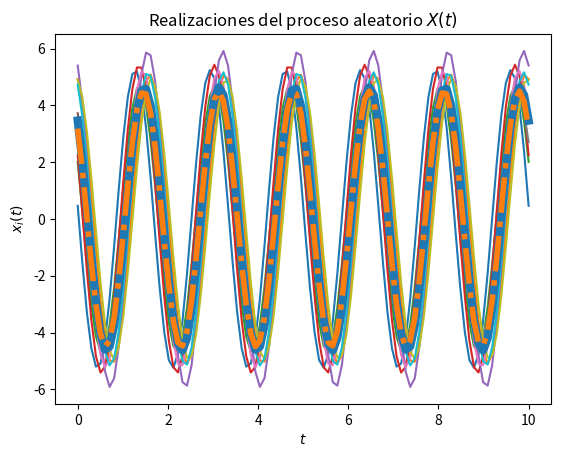
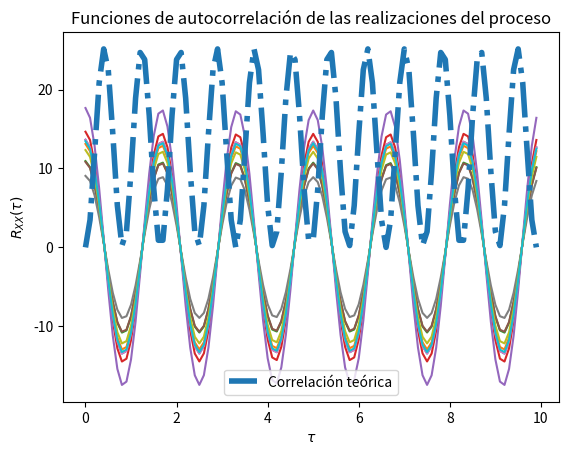

These charts were generated, in order, by the following Python code:
#!/usr/bin/env python
# coding: utf-8

# ---
# ### Universidad de Costa Rica
# #### IE0405 - Modelos Probabilísticos de Señales y Sistemas
# 
# Segundo semestre del 2021
# 
# ---
# 
# [comment]: <> (Modificar esta sección con datos personales)
# 
# [redacted]
# [redacted]
# * Grupo: **2**
# 
# Contexto
# El archivo L4_base.py tiene un código para visualizar la solución del problema 2 de la práctica E13 (disponible en la página del tema 13 - Procesos aleatorios).
# 
# Asignaciones
# Modifique este código para visualizar la solución del problema 4 de esa misma práctica (encontrar el valor teórico de la media y graficarlo también).
# 
# Entregas
# *Cree un repositorio en su cuenta en GitHub llamado Tema4
# *Coloque ahí su código llamado L4.py
# *Documente la solución con un archivo llamado L4.md, que puede editar y dar formato ahí mismo en GitHub con Markdown
# *(alternativamente, haga todo en un notebook de Jupyter)
# Aquí en Mediación Virtual coloque el link al repositorio, del tipo: https://github.com/[usuario]/Tema4
#  
# L4_base.py L4_base.py
# 
# 
# 

# In[16]:


# [redacted]
#Pregunta 4. Parte a)

# Los parámetros T, t_final y N son elegidos arbitrariamente
#Primero se importan las librerias necesarias
import numpy as np
from scipy import stats
import matplotlib.pyplot as plt

#Pregunta 4. a)

# Variables aleatorias C y Cita(S)
vaC = stats.norm(5, np.sqrt(0.2))
vaS = stats.uniform(0, np.pi/2)
#Constante
Omega = np.pi*120 #Valor constante de Omega

# Creación del vector de tiempo
T = 100			# número de elementos
t_final = 10	# tiempo en segundos
t = np.linspace(0, t_final, T)

# Inicialización del proceso aleatorio X(t) con N realizaciones
N = 10
X_t = np.empty((N, len(t)))	# N funciones del tiempo x(t) con T puntos

# Creación de las muestras del proceso x(t) (C y S independientes)
for i in range(N):
	C = vaC.rvs()
	S = vaS.rvs()
	x_t = C * np.cos(Omega*t + S) #Nueva función variante con el tiempo.
	X_t[i,:] = x_t
	plt.plot(t, x_t)

# Promedio de las N realizaciones en cada instante (cada punto en t)
P = [np.mean(X_t[:,i]) for i in range(len(t))]
plt.plot(t, P, lw=6)

# Graficar el resultado teórico del valor esperado
E = 10/np.pi *(np.cos(Omega*t)-np.sin(Omega*t))
plt.plot(t, E, '-.', lw=4)

# Mostrar las realizaciones, y su promedio calculado y teórico
plt.title('Realizaciones del proceso aleatorio $X(t)$')
plt.xlabel('$t$')
plt.ylabel('$x_i(t)$')
plt.show()

# T valores de desplazamiento tau
desplazamiento = np.arange(T)
taus = desplazamiento/t_final

# Inicialización de matriz de valores de correlación para las N funciones
corr = np.empty((N, len(desplazamiento)))

#Pregunta 4. Parte b)

# Nueva figura para la autocorrelación
plt.figure()

Z = np.pi/2 #Valor constante de cita.

# Cálculo de correlación para cada valor de tau
for n in range(N):
	for i, tau in enumerate(desplazamiento):
		corr[n, i] = np.correlate(X_t[n,:], np.roll(X_t[n,:], tau))/T
	plt.plot(taus, corr[n,:])

# Valor teórico de correlación
Rxx = 25.2 * np.cos(Omega*t + Z)*np.cos(Omega*(t + tau)+Z)

# Gráficas de correlación para cada realización y la
plt.plot(taus, Rxx, '-.', lw=4, label='Correlación teórica')
plt.title('Funciones de autocorrelación de las realizaciones del proceso')
plt.xlabel(r'$\tau$')
plt.ylabel(r'$R_{XX}(\tau)$')
plt.legend()
plt.show()


# ---
# 
# **Universidad de Costa Rica**
# 
# Facultad de Ingeniería
# 
# Escuela de Ingeniería Eléctrica
# 
# ---

# In[ ]:




